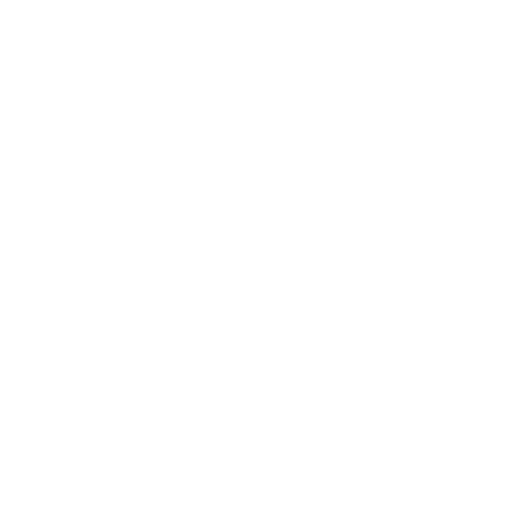
t = 0.00 s
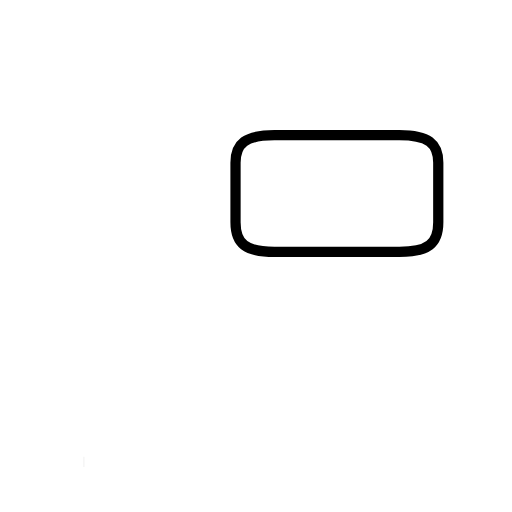
t = 1.74 s
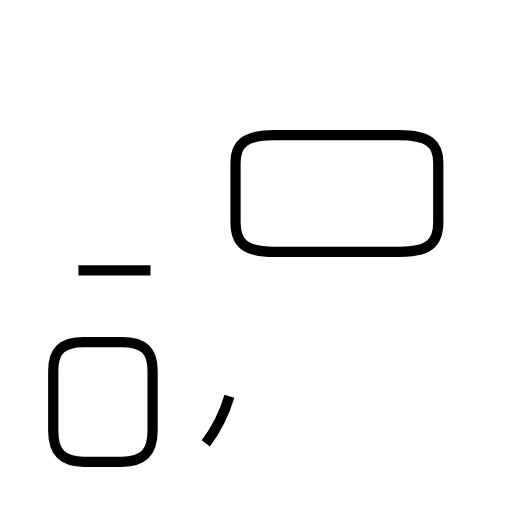
t = 3.26 s
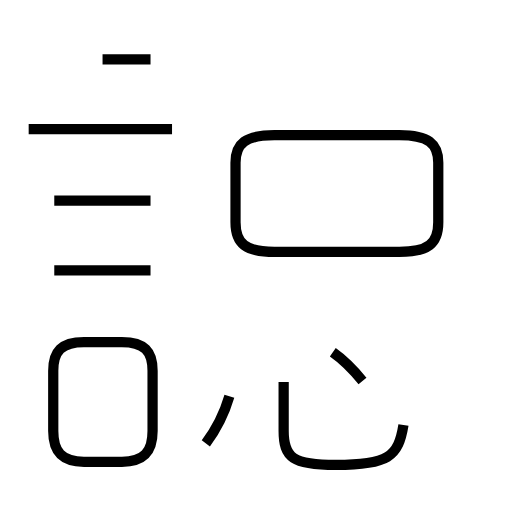
t = 4.92 s
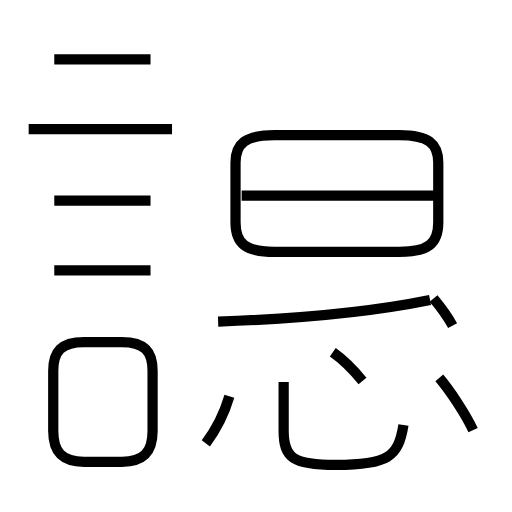
t = 6.53 s
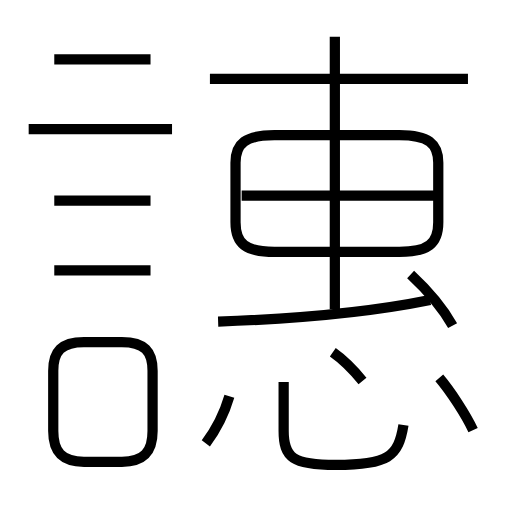
t = 8.18 s

The animated SVG that drew these frames (rendered in a browser with its animation timeline set to each time). Animation: 15 SMIL elements (animate=15); one cycle of 8.18 s.

<?xml version='1.0' encoding='utf-8'?>
<svg viewBox="0.0 -6.0 50.0 50.0" version="1.1" xmlns="http://www.w3.org/2000/svg"><rect x="-1000" y="-1000" width="2000" height="2000" stroke="white" fill="white" /><g style="fill:none;stroke:#000000;stroke-width:1"><path d="M 26.8 -19.4 L 39.0 -19.4 C 41.8 -19.4 42.8 -20.2 42.8 -22.3 L 42.8 -28.1 C 42.8 -30.0 41.8 -30.8 39.0 -30.8 L 26.8 -30.8 C 24.0 -30.8 23.0 -30.0 23.0 -28.1 L 23.0 -22.3 C 23.0 -20.2 24.0 -19.4 26.8 -19.4 Z " transform="translate(0.0 38.0)" stroke-dasharray="57.89441591086763" stroke-dashoffset="57.89441591086763"><animate attributeName="stroke-dashoffset" from="57.89441591086763" to="0" dur="1.7368324773260289s" begin="0s" fill="freeze" /></path><path d="M 8.2 1.1 L 11.9 1.1 C 14.1 1.1 14.9 0.1 14.9 -1.9 L 14.9 -7.8 C 14.9 -9.7 14.1 -10.6 11.9 -10.6 L 8.2 -10.6 C 6.0 -10.6 5.2 -9.7 5.2 -7.8 L 5.2 -1.9 C 5.2 0.1 6.0 1.1 8.2 1.1 Z " transform="translate(0.0 38.0)" stroke-dasharray="38.56567539784245" stroke-dashoffset="38.56567539784245"><animate attributeName="stroke-dashoffset" from="38.56567539784245" to="0" dur="1.1569702619352733s" begin="1.7368324773260289s" fill="freeze" /></path><path d="M 20.1 -0.7 C 21.0 -1.9 21.9 -3.6 22.4 -5.3 " transform="translate(0.0 38.0)" stroke-dasharray="5.168173558241549" stroke-dashoffset="5.168173558241549"><animate attributeName="stroke-dashoffset" from="5.168173558241549" to="0" dur="0.15504520674724648s" begin="2.893802739261302s" fill="freeze" /></path><path d="M 14.7 -17.6 L 5.3 -17.6 " transform="translate(0.0 38.0)" stroke-dasharray="9.399999999999999" stroke-dashoffset="9.399999999999999"><animate attributeName="stroke-dashoffset" from="9.399999999999999" to="0" dur="0.282s" begin="3.0488479460085482s" fill="freeze" /></path><path d="M 14.7 -24.4 L 5.3 -24.4 " transform="translate(0.0 38.0)" stroke-dasharray="9.399999999999999" stroke-dashoffset="9.399999999999999"><animate attributeName="stroke-dashoffset" from="9.399999999999999" to="0" dur="0.282s" begin="3.3308479460085483s" fill="freeze" /></path><path d="M 39.4 -2.5 C 38.9 0.6 37.9 1.4 32.8 1.4 C 28.6 1.4 27.7 0.7 27.7 -1.9 L 27.7 -6.7 " transform="translate(0.0 38.0)" stroke-dasharray="20.709716447748672" stroke-dashoffset="20.709716447748672"><animate attributeName="stroke-dashoffset" from="20.709716447748672" to="0" dur="0.6212914934324602s" begin="3.6128479460085483s" fill="freeze" /></path><path d="M 35.4 -6.8 C 34.5 -7.9 33.5 -8.9 32.5 -9.6 " transform="translate(0.0 38.0)" stroke-dasharray="4.043222649713759" stroke-dashoffset="4.043222649713759"><animate attributeName="stroke-dashoffset" from="4.043222649713759" to="0" dur="0.12129667949141278s" begin="4.234139439441009s" fill="freeze" /></path><path d="M 16.8 -31.4 L 2.8 -31.4 " transform="translate(0.0 38.0)" stroke-dasharray="14.0" stroke-dashoffset="14.0"><animate attributeName="stroke-dashoffset" from="14.0" to="0" dur="0.42s" begin="4.355436118932421s" fill="freeze" /></path><path d="M 14.7 -38.2 L 5.3 -38.2 " transform="translate(0.0 38.0)" stroke-dasharray="9.399999999999999" stroke-dashoffset="9.399999999999999"><animate attributeName="stroke-dashoffset" from="9.399999999999999" to="0" dur="0.282s" begin="4.775436118932421s" fill="freeze" /></path><path d="M 21.3 -12.6 C 27.4 -12.8 35.6 -13.4 42.0 -14.7 " transform="translate(0.0 38.0)" stroke-dasharray="20.827932299415348" stroke-dashoffset="20.827932299415348"><animate attributeName="stroke-dashoffset" from="20.827932299415348" to="0" dur="0.6248379689824605s" begin="5.057436118932421s" fill="freeze" /></path><path d="M 46.2 -2.0 C 45.5 -3.5 44.0 -5.8 42.9 -7.1 " transform="translate(0.0 38.0)" stroke-dasharray="6.087719532606792" stroke-dashoffset="6.087719532606792"><animate attributeName="stroke-dashoffset" from="6.087719532606792" to="0" dur="0.18263158597820375s" begin="5.682274087914882s" fill="freeze" /></path><path d="M 42.5 -24.9 L 23.6 -24.9 " transform="translate(0.0 38.0)" stroke-dasharray="18.9" stroke-dashoffset="18.9"><animate attributeName="stroke-dashoffset" from="18.9" to="0" dur="0.567s" begin="5.864905673893086s" fill="freeze" /></path><path d="M 44.2 -12.2 C 43.2 -14.0 41.5 -15.9 40.1 -17.2 " transform="translate(0.0 38.0)" stroke-dasharray="6.4899516682549" stroke-dashoffset="6.4899516682549"><animate attributeName="stroke-dashoffset" from="6.4899516682549" to="0" dur="0.194698550047647s" begin="6.431905673893086s" fill="freeze" /></path><path d="M 32.7 -13.8 L 32.7 -40.4 " transform="translate(0.0 38.0)" stroke-dasharray="26.599999999999998" stroke-dashoffset="26.599999999999998"><animate attributeName="stroke-dashoffset" from="26.599999999999998" to="0" dur="0.7979999999999999s" begin="6.626604223940733s" fill="freeze" /></path><path d="M 45.7 -36.3 L 20.5 -36.3" transform="translate(0.0 38.0)" stroke-dasharray="25.200000000000003" stroke-dashoffset="25.200000000000003"><animate attributeName="stroke-dashoffset" from="25.200000000000003" to="0" dur="0.756s" begin="7.424604223940733s" fill="freeze" /></path></g></svg>
